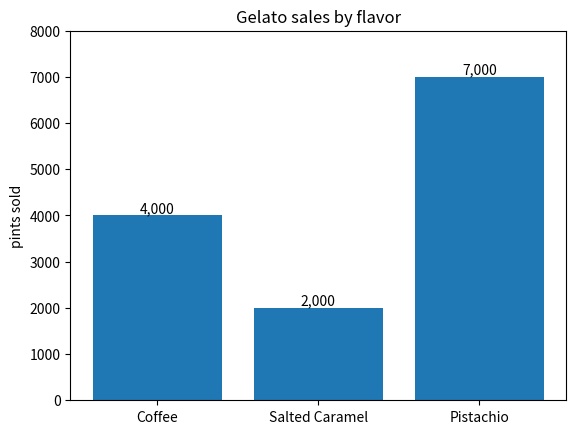

This chart was generated by the following Python code:
import matplotlib.pyplot as plt
import numpy as np
import pandas as pd
import seaborn as sns
#
# data = {
# 'gender': ['male', 'male', 'male', 'male', 'male', 'male', 'male', 'male', 'male', 'male', 'male', 'male', 'male', 'male', 'male', 'male', 'male', 'male', 'male', 'male', 'male', 'female', 'female', 'female', 'female', 'female', 'female', 'female', 'female', 'female', 'female', 'female', 'female', 'female', 'female', 'female', 'female', 'female', 'female', 'female', 'female', 'female', 'female', 'female', 'female', 'female', 'female', 'female', 'female', 'female'],
# 'height': [6, 4, 10, 5, 2, 6, 4, 1, 1, 10, 4, 9, 9, 2, 9, 6, 6, 8, 3, 4, 3, 3, 2, 3, 8, 9, 7, 10, 4, 8, 5, 7, 6, 1, 9, 6, 9, 5, 4, 6, 2, 6, 5, 6, 5, 1, 9, 1, 7, 4]
# }
#
# df = pd.DataFrame(data)
# df.head(n = 5)
#
# y = sns.histplot(data=df, x="height", hue='gender', alpha=0.5, multiple="dodge", stat="percent")
#
# female = []
# male = []
# for f,m in zip(y.containers[0], y.containers[1]):
#     female.append(f.get_height())
#     male.append(m.get_height())
#
# print(female)
# print(male)
#
# female_per = ['{:.2f}%'.format(x/sum(female)*100) for x in female]
# male_per = ['{:.2f}%'.format(x/sum(male)*100) for x in male]
# print(female_per)
# print(male_per)
#
# y.bar_label(y.containers[0], labels=female_per)
# y.bar_label(y.containers[1], labels=male_per)
#
# plt.show()
#
# # y.bar_label(y.containers[0])
# # y.bar_label(y.containers[1])


# xlist = 900+200*np.random.randn(50,1)
#
# fig, ax = plt.subplots()
# y = sns.histplot(data=xlist, element="bars", bins=20, stat='count', legend=False)
# y.set(xlabel='total time (ms)')
# y.bar_label(y.containers[0])
#
# plt.show()

fruit_names = ['Coffee', 'Salted Caramel', 'Pistachio']
fruit_counts = [4000, 2000, 7000]

fig, ax = plt.subplots()
bar_container = ax.bar(fruit_names, fruit_counts)
ax.set(ylabel='pints sold', title='Gelato sales by flavor', ylim=(0, 8000))
ax.bar_label(bar_container, fmt='{:,.0f}')
plt.show()